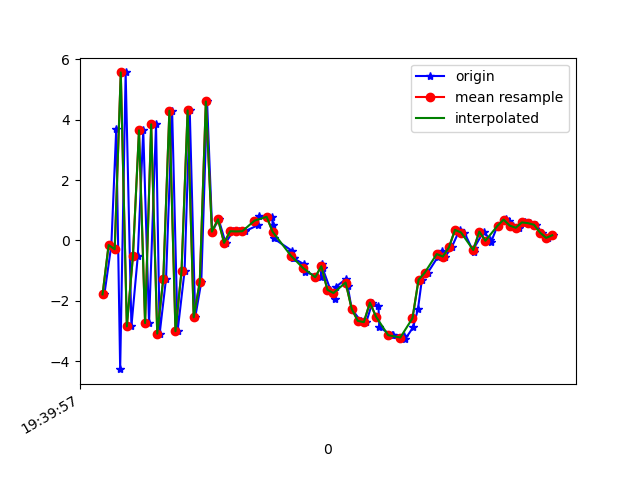

The file beside this chart, header and first rows:
1617737997426, 433634062348085, -1.787967, 9.880066E-4, 7.5457115
1617737997449, 433634081578855, -0.1519, 0.5009, -8.313
1617737997465, 433634100809625, 3.681, 1.305, 7.879
1617737997478, 433634120040395, -4.265, -0.2371, -4.586
1617737997496, 433634139271165, 5.566, 1.415, 0.1613
1617737997515, 433634158501935, -2.846, -0.09474, 5.695
1617737997536, 433634177732705, -0.519, 0.6517, -7.801
1617737997554, 433634196963475, 3.649, 1.685, 5.915
1617737997573, 433634216194245, -2.738, 0.2978, -6.716
1617737997596, 433634235425015, 3.847, 1.575, 1.818
1617737997608, 433634254655785, -3.087, 0.2666, 5.461
1617737997629, 433634273886555, -1.261, 0.8826, -8.304
1617737997649, 433634293117325, 4.298, 1.808, 3.891
1617737997667, 433634312348095, -3.007, 0.1675, 4.288
1617737997690, 433634331578865, -1.006, 0.9892, -7.992
1617737997707, 433634350809635, 4.308, 1.945, 3.798
1617737997725, 433634370040405, -2.548, 0.279, 4.321
1617737997745, 433634389271175, -1.373, 0.4876, -7.596
1617737997764, 433634408501945, 4.604, 2.156, 3.063
1617737997781, 433634427732715, 0.292, 1.418, -3.535
1617737997802, 433634446963485, 0.7007, 1.571, 1.172
1617737997825, 433634466194255, -0.07978, 0.8144, -0.5657
1617737997850, 433634485425025, 0.3051, 0.8067, -0.6392
1617737997870, 433634504655795, 0.2985, 1.085, -1.415
1617737997889, 433634523886565, 0.3051, 1.091, -2.382
1617737997930, 433634543117335, 0.499, 0.8233, -2.902
1617737997934, 433634562348105, 0.8107, 0.7717, -3.09
1617737997978, 433634581578875, 0.7831, 1.425, -3.791
1617737997980, 433634600809645, 0.5004, 1.788, -4.474
1617737997983, 433634620040415, 0.06613, 0.9845, -3.873
1617737998044, 433634639271185, -0.3462, -0.1105, -2.189
1617737998047, 433634658501955, -0.5733, -0.3007, -1.265
1617737998049, 433634677732725, -0.5969, 0.9567, -1.584
1617737998082, 433634696963495, -0.7807, 1.747, -1.334
1617737998086, 433634716194265, -1.046, 1.094, -0.1326
1617737998138, 433634735425035, -1.219, -0.8952, 3.027
1617737998141, 433634754655805, -0.795, -0.8702, 3.861
1617737998144, 433634773886575, -0.9136, 0.6084, 2.614
1617737998170, 433634793117345, -1.636, 1.198, 2.74
1617737998184, 433634812348115, -1.946, 1.562, 4.265
1617737998188, 433634831578885, -1.537, 1.583, 5.491
1617737998222, 433634850809655, -1.269, 1.058, 5.205
1617737998227, 433634870040425, -1.52, -0.06748, 5.303
1617737998240, 433634889271195, -2.269, -0.3125, 6.713
1617737998269, 433634908501965, -2.664, 1.318, 6.204
1617737998288, 433634927732735, -2.707, 1.414, 6.383
1617737998308, 433634946963505, -2.059, -0.02175, 7.716
1617737998328, 433634966194275, -2.172, 0.08273, 7.798
1617737998331, 433634985425045, -2.877, 1.32, 6.12
1617737998373, 433635004655815, -3.147, 1.72, 3.907
1617737998376, 433635023886585, -3.129, 0.4585, 2.137
1617737998413, 433635043117355, -3.162, -0.5565, 0.5644
1617737998416, 433635062348125, -3.271, -1.236, -0.6744
1617737998442, 433635081705216, -2.88, -0.8133, -2.037
1617737998458, 433635100935986, -2.277, -0.4374, -2.645
1617737998471, 433635120166756, -1.302, -0.2759, -3.876
1617737998490, 433635139397526, -1.074, -0.3088, -4.864
1617737998523, 433635158628296, -0.5551, -0.5369, -4.501
1617737998538, 433635177859066, -0.3472, -0.5447, -3.455
1617737998548, 433635197089836, -0.5352, 0.4099, -3.818
1617737998569, 433635216320606, -0.2298, 0.7009, -4.397
... 18 more rows
